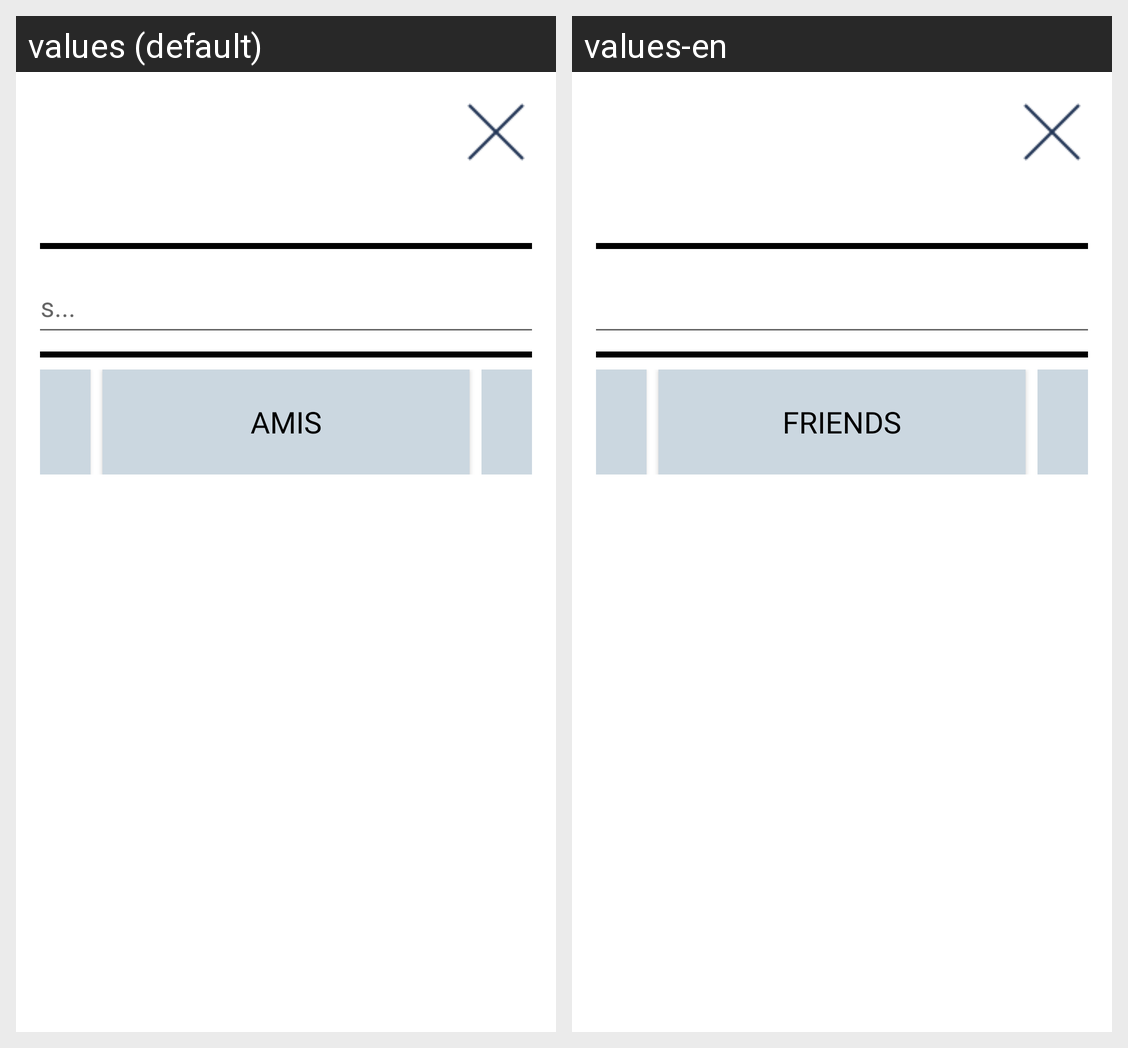

For this localized Android screen grid, give each drawn string resource with its value in every locale shown.
Android screen res/layout/activity_friends.xml rendered under 2 locales, left to right: values (default), values-en. Device: Nexus 5 (rendered at 1080×1920; each locale shown at half size, 540×960, under a caption strip naming it); theme Theme.AndroidLogin.Light.
Strings drawn on this screen, with the default value and each locale's value (text and hints the layout hard-codes, and strings that could not be matched under every locale, appear in the picture but are not listed):

community
  values: Communauté
  values-en: Community

friends
  values: Amis
  values-en: Friends

friendRequests
  values: Demandes d'amis
  values-en: Friend requests
